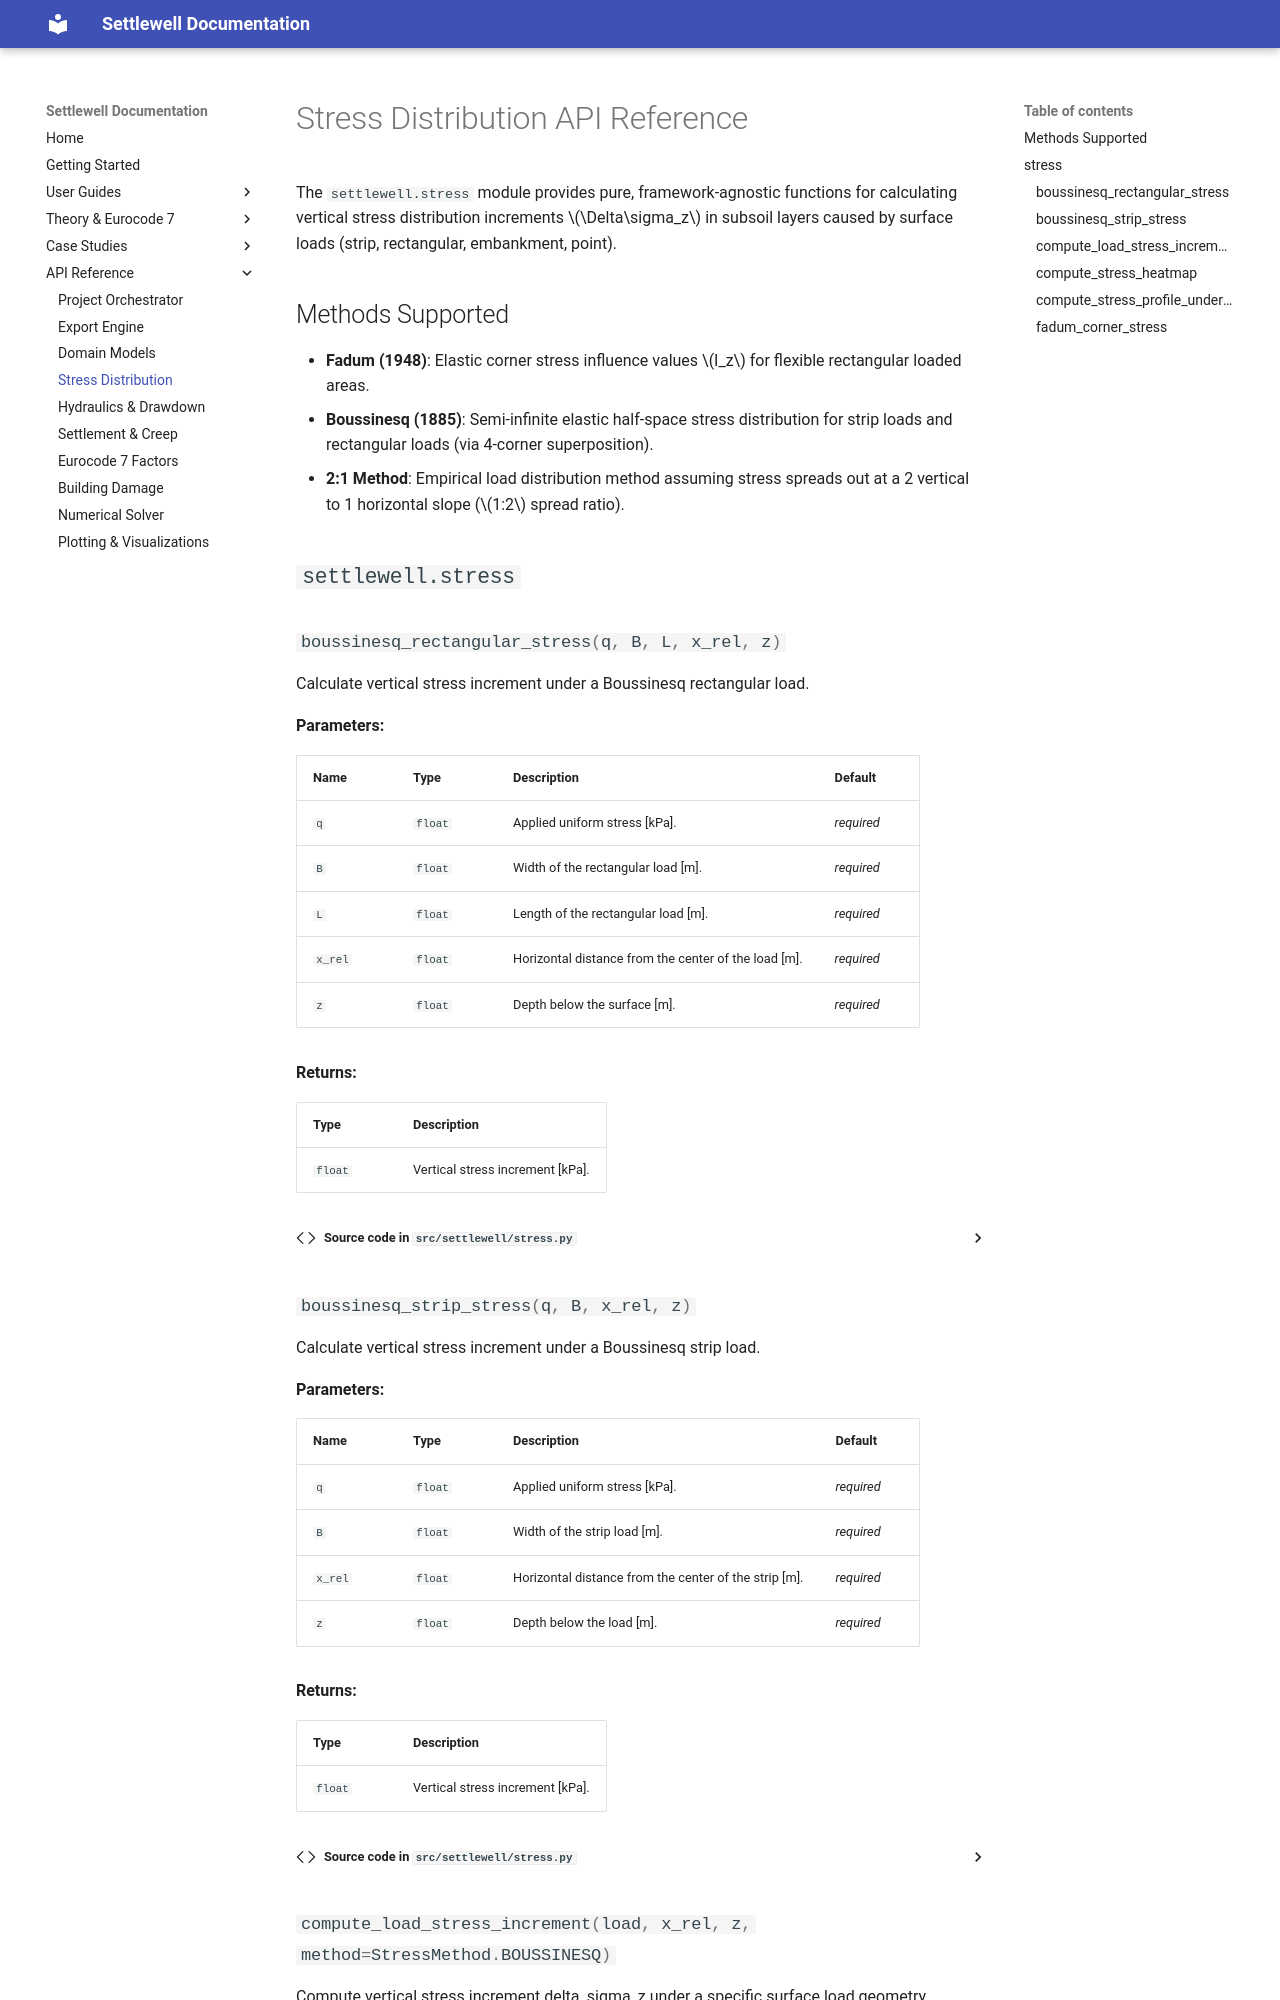

repository: willemsk/settlewell · page: api/stress/index.html · generator: mkdocs

# Stress Distribution API Reference

The `settlewell.stress` module provides pure, framework-agnostic functions for calculating vertical stress distribution increments $\Delta\sigma_z$ in subsoil layers caused by surface loads (strip, rectangular, embankment, point).
